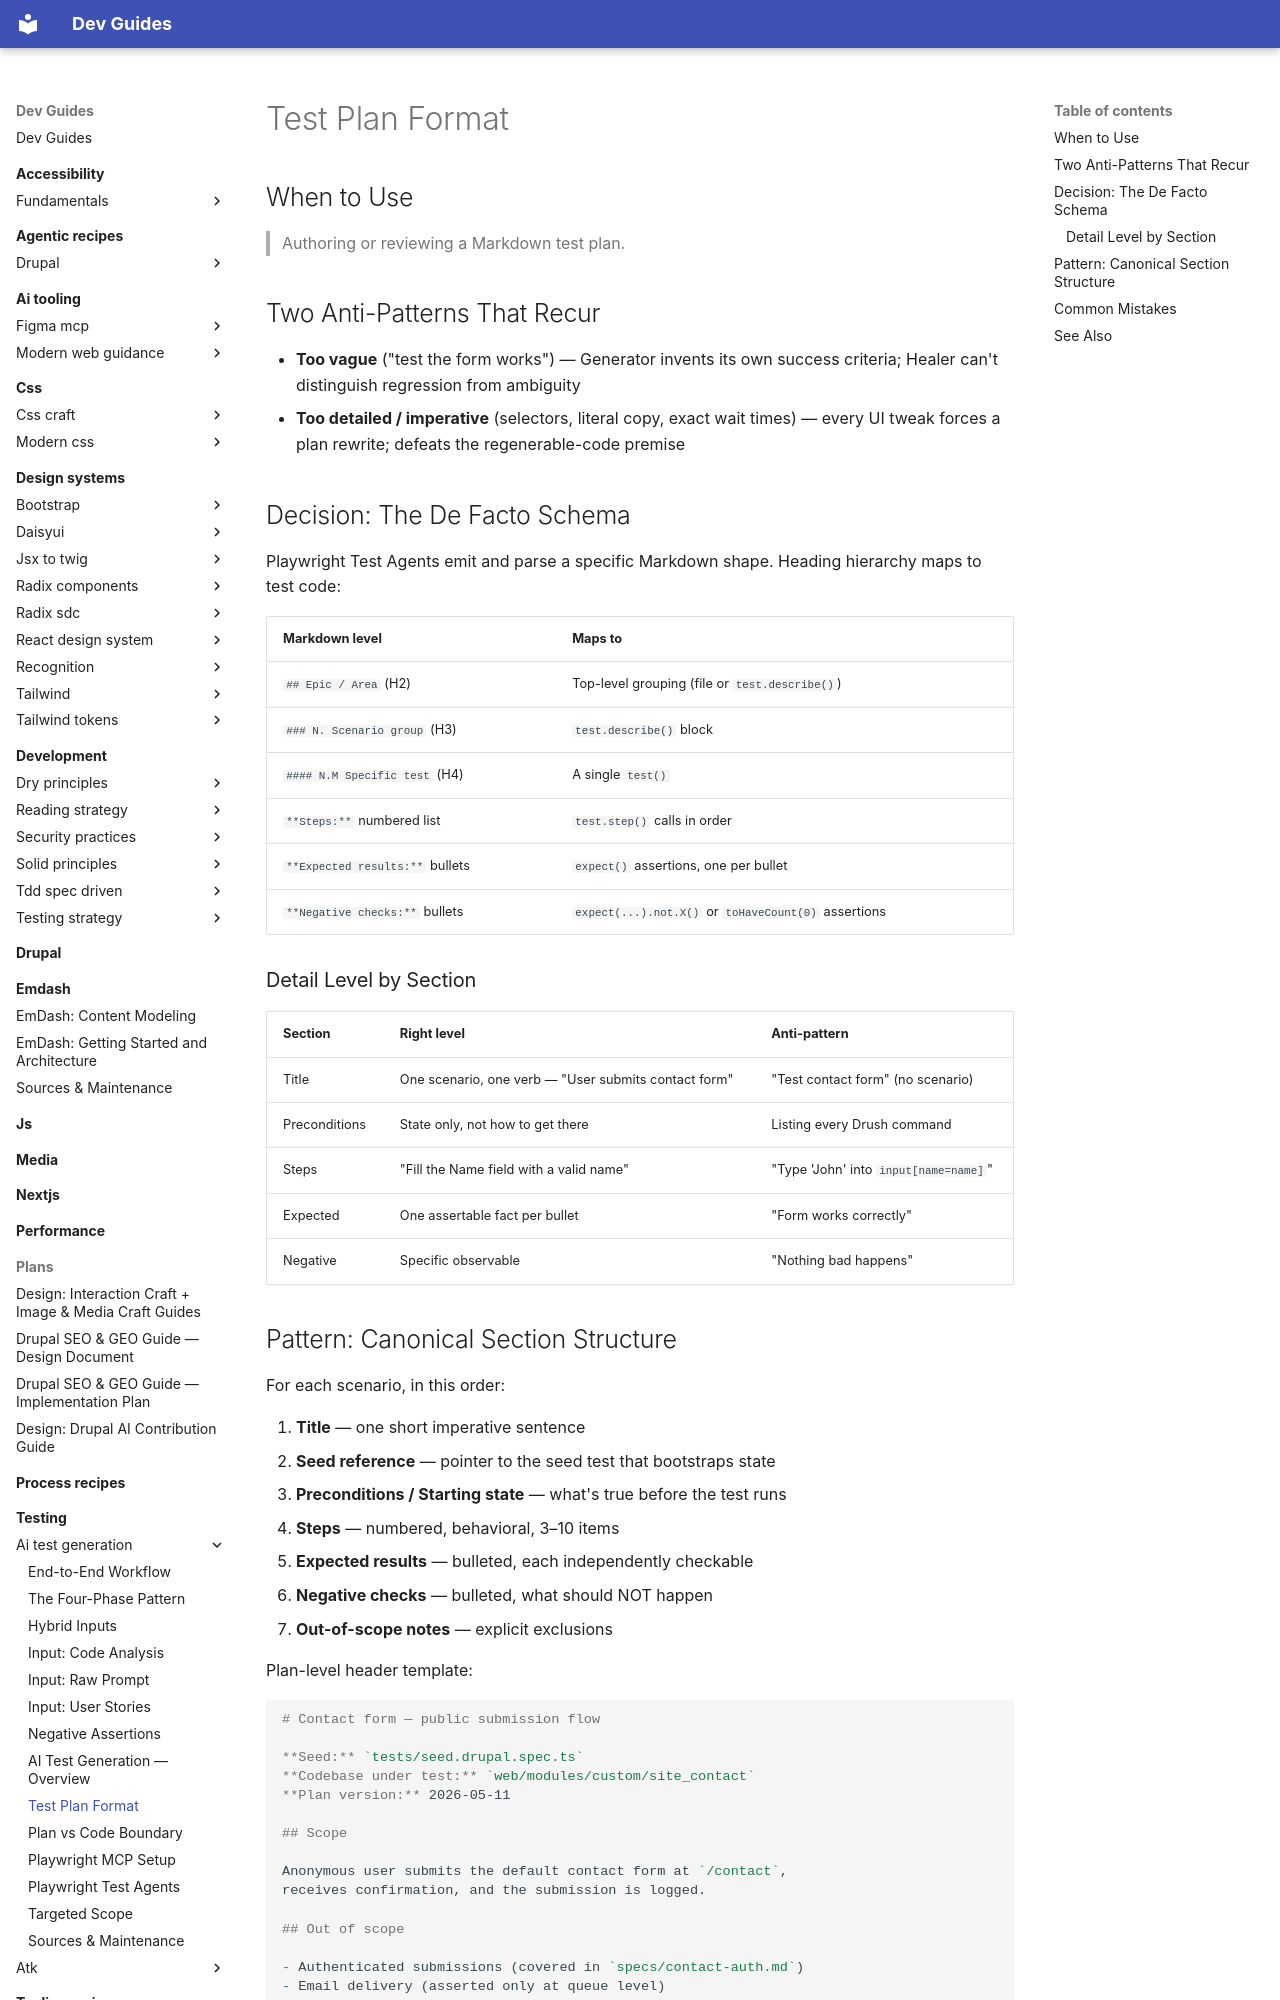

repository: camoa/dev-guides · page: testing/ai-test-generation/ai-testgen-plan-format/index.html · generator: mkdocs

---
description: Markdown test plan format — the schema Playwright Test Agents emit and parse, with canonical section structure and detail-level rules.
tldr: "Plans use a specific Markdown hierarchy: H2 = epic/area, H3 = scenario group (test.describe), H4 = single test, numbered Steps, bulleted Expected results, bulleted Negative checks. Each section has a correct detail level — steps are behavioral actions, not selector instructions. Free-form prose breaks the Generator."
---

# Test Plan Format

## When to Use

> Authoring or reviewing a Markdown test plan.

## Two Anti-Patterns That Recur

- **Too vague** ("test the form works") — Generator invents its own success criteria; Healer can't distinguish regression from ambiguity
- **Too detailed / imperative** (selectors, literal copy, exact wait times) — every UI tweak forces a plan rewrite; defeats the regenerable-code premise

## Decision: The De Facto Schema

Playwright Test Agents emit and parse a specific Markdown shape. Heading hierarchy maps to test code:

| Markdown level | Maps to |
|---|---|
| `## Epic / Area` (H2) | Top-level grouping (file or `test.describe()`) |
| `### N. Scenario group` (H3) | `test.describe()` block |
| `#### N.M Specific test` (H4) | A single `test()` |
| `**Steps:**` numbered list | `test.step()` calls in order |
| `**Expected results:**` bullets | `expect()` assertions, one per bullet |
| `**Negative checks:**` bullets | `expect(...).not.X()` or `toHaveCount(0)` assertions |

### Detail Level by Section

| Section | Right level | Anti-pattern |
|---|---|---|
| Title | One scenario, one verb — "User submits contact form" | "Test contact form" (no scenario) |
| Preconditions | State only, not how to get there | Listing every Drush command |
| Steps | "Fill the Name field with a valid name" | "Type 'John' into `input[name=name]`" |
| Expected | One assertable fact per bullet | "Form works correctly" |
| Negative | Specific observable | "Nothing bad happens" |
